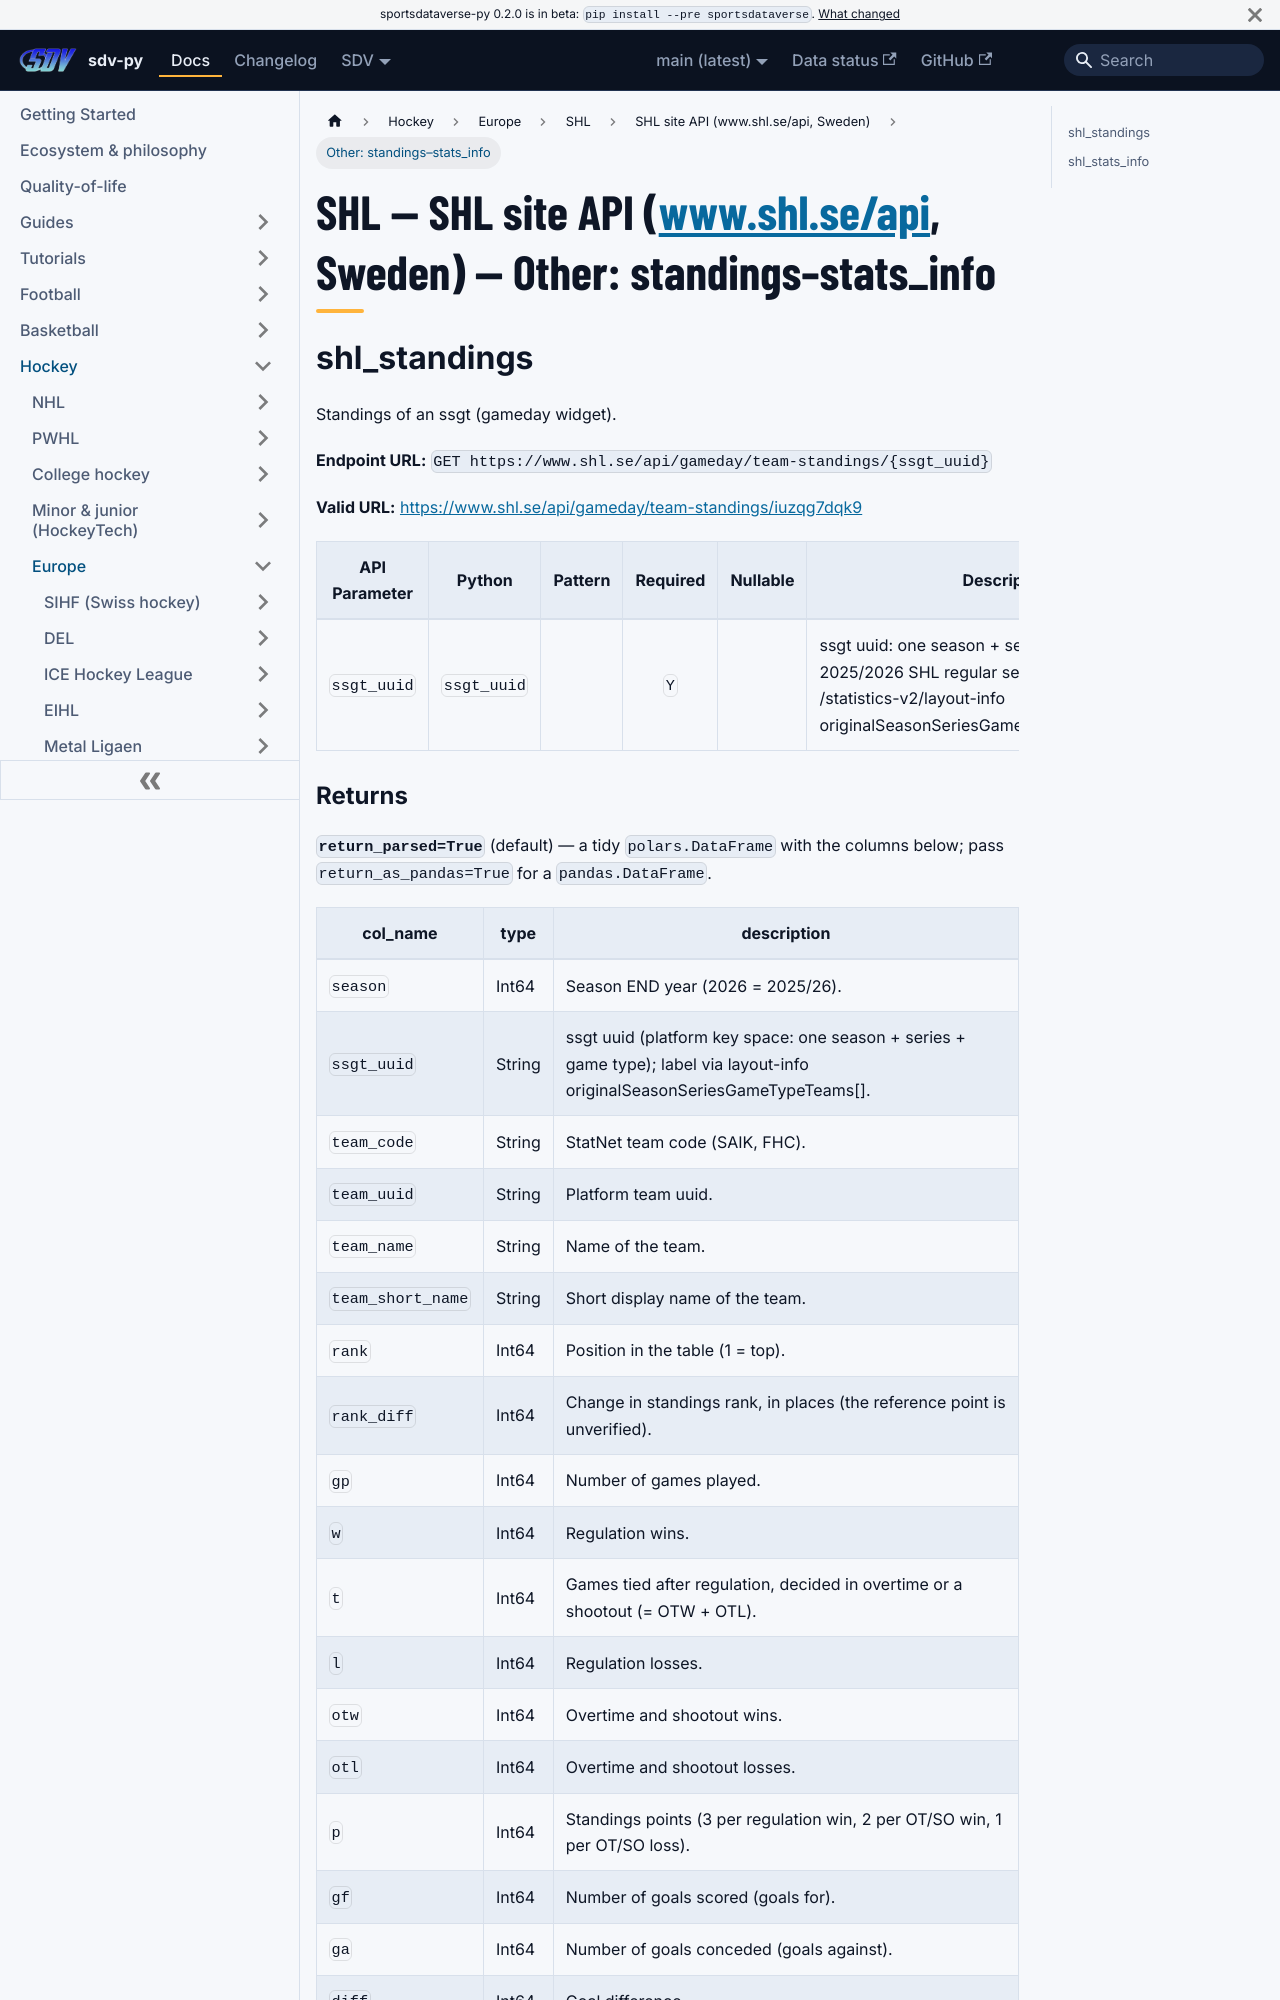

repository: sportsdataverse/sportsdataverse-py · page: docs/shl/reference/shl/other-2/index.html · generator: docusaurus

---
title: "SHL — SHL site API (www.shl.se/api, Sweden) — Other: standings–stats_info"
sidebar_label: "Other: standings–stats_info"
sidebar_position: 5
description: "SHL — SHL site API (www.shl.se/api, Sweden) — Other: standings–stats_info — function reference in sdv-py, the SportsDataverse Python package."
toc_max_heading_level: 2
---
# SHL — SHL site API (www.shl.se/api, Sweden) — Other: standings–stats_info

## shl_standings

Standings of an ssgt (gameday widget).

**Endpoint URL:** `GET https://www.shl.se/api/gameday/team-standings/{ssgt_uuid}`

**Valid URL:** [https://www.shl.se/api/gameday/team-standings/iuzqg7dqk9](https://www.shl.se/api/gameday/team-standings/iuzqg7dqk9)

| API Parameter | Python | Pattern | Required | Nullable | Description |
|---|---|:---:|:---:|:---:|---|
| `ssgt_uuid` | `ssgt_uuid` |  | `Y` |  | ssgt uuid: one season + series + game type (e.g. 2025/2026 SHL regular season). Directory: /statistics-v2/layout-info originalSeasonSeriesGameTypeTeams[].ssgtUuid. |
